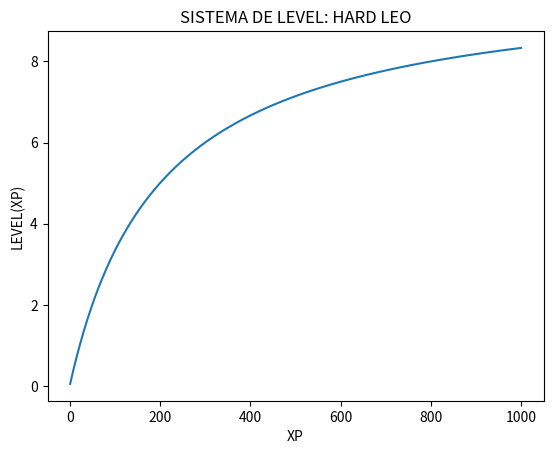

This chart was generated by the following Python code:
# coding: utf-8

import numpy as np
from matplotlib import pyplot as plt
import math

e = 1
lvl_max = 10
m = -100
xp_max = 1000
xp_factor = 1/(xp_max/50)


def lvl(x):
    return m/(e*(x*xp_factor + lvl_max)) + lvl_max

x = np.linspace(1, 1000, 1000)
y = np.vectorize(lambda x: lvl(x))
# y2 = np.vectorize(lambda x: lvl2(x))
plt.close('all')
plt.plot(x, y(x))
# plt.plot(x, y2(x), color='r')
ax = plt.gca()
ax.set_title("SISTEMA DE LEVEL: HARD LEO")
ax.set_xlabel("XP")
ax.set_ylabel("LEVEL(XP)")
plt.show(block=False)
